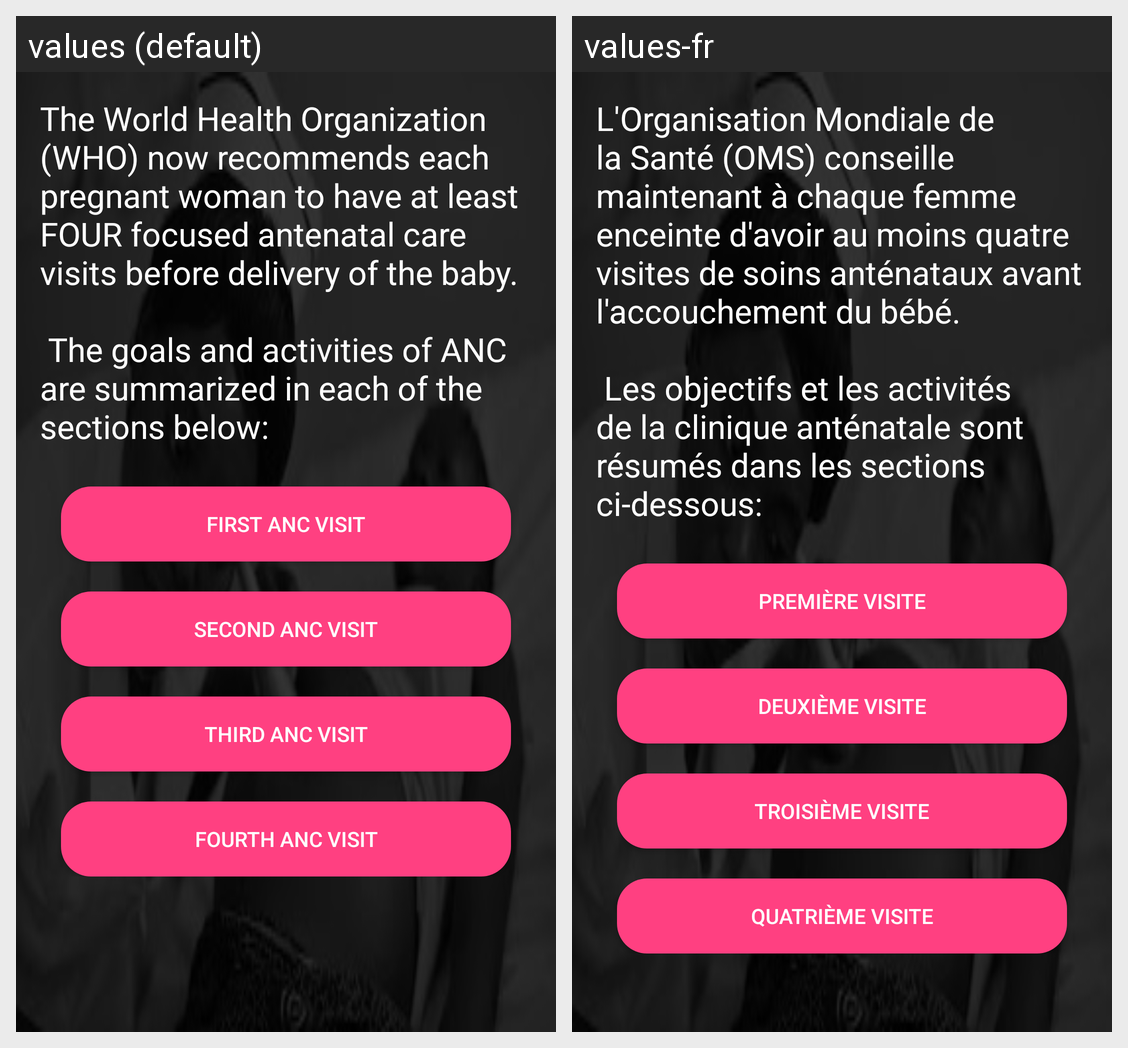

Here is an Android app screen in its default locale and in the app's own translations. Write out the translated-string differences for the strings that appear on this screen.
Android screen res/layout/content_ancpackage.xml rendered under 2 locales, left to right: values (default), values-fr. Device: Nexus 5 (rendered at 1080×1920; each locale shown at half size, 540×960, under a caption strip naming it); theme AppTheme.
Strings drawn on this screen, with the default value and each locale's value (text and hints the layout hard-codes, and strings that could not be matched under every locale, appear in the picture but are not listed):

anc_package_text
  values: The World Health Organization (WHO) now recommends each pregnant woman to have at least FOUR focused antenatal care visits before delivery of the baby.
      
       The goals and activities of ANC are summarized in each of the sections below:
      
  values-fr: L'Organisation Mondiale de la Santé (OMS) conseille maintenant à chaque femme enceinte d'avoir au moins quatre visites de soins anténataux avant l'accouchement du bébé.
      
       Les objectifs et les activités de la clinique anténatale sont résumés dans les sections ci-dessous:
      

first_visit_button_text
  values: First ANC Visit
  values-fr: Première Visite

second_visit_button_text
  values: Second ANC Visit
  values-fr: Deuxième Visite

third_visit_button_text
  values: Third ANC Visit
  values-fr: Troisième Visite

fourth_visit_button_text
  values: Fourth ANC Visit
  values-fr: Quatrième Visite
